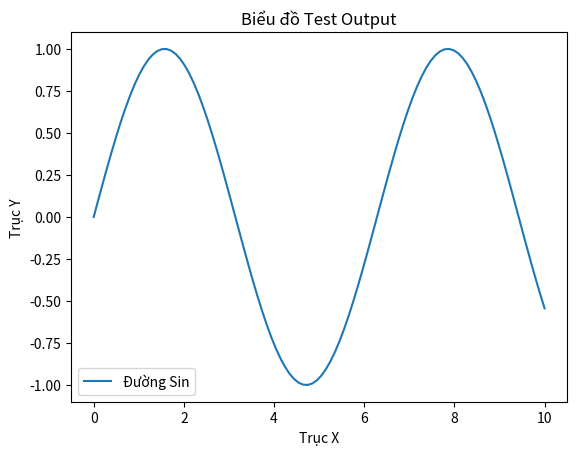

Here is the Python script that generated this plot:
import matplotlib.pyplot as plt
import numpy as np

# Bật chế độ hiển thị trực tiếp trong notebook
%matplotlib inline

# Tạo dữ liệu test đơn giản
x = np.linspace(0, 10, 100)
y = np.sin(x)

# Vẽ biểu đồ
plt.plot(x, y, label="Đường Sin")
plt.title("Biểu đồ Test Output")
plt.xlabel("Trục X")
plt.ylabel("Trục Y")
plt.legend()

# Hiển thị
plt.show()
